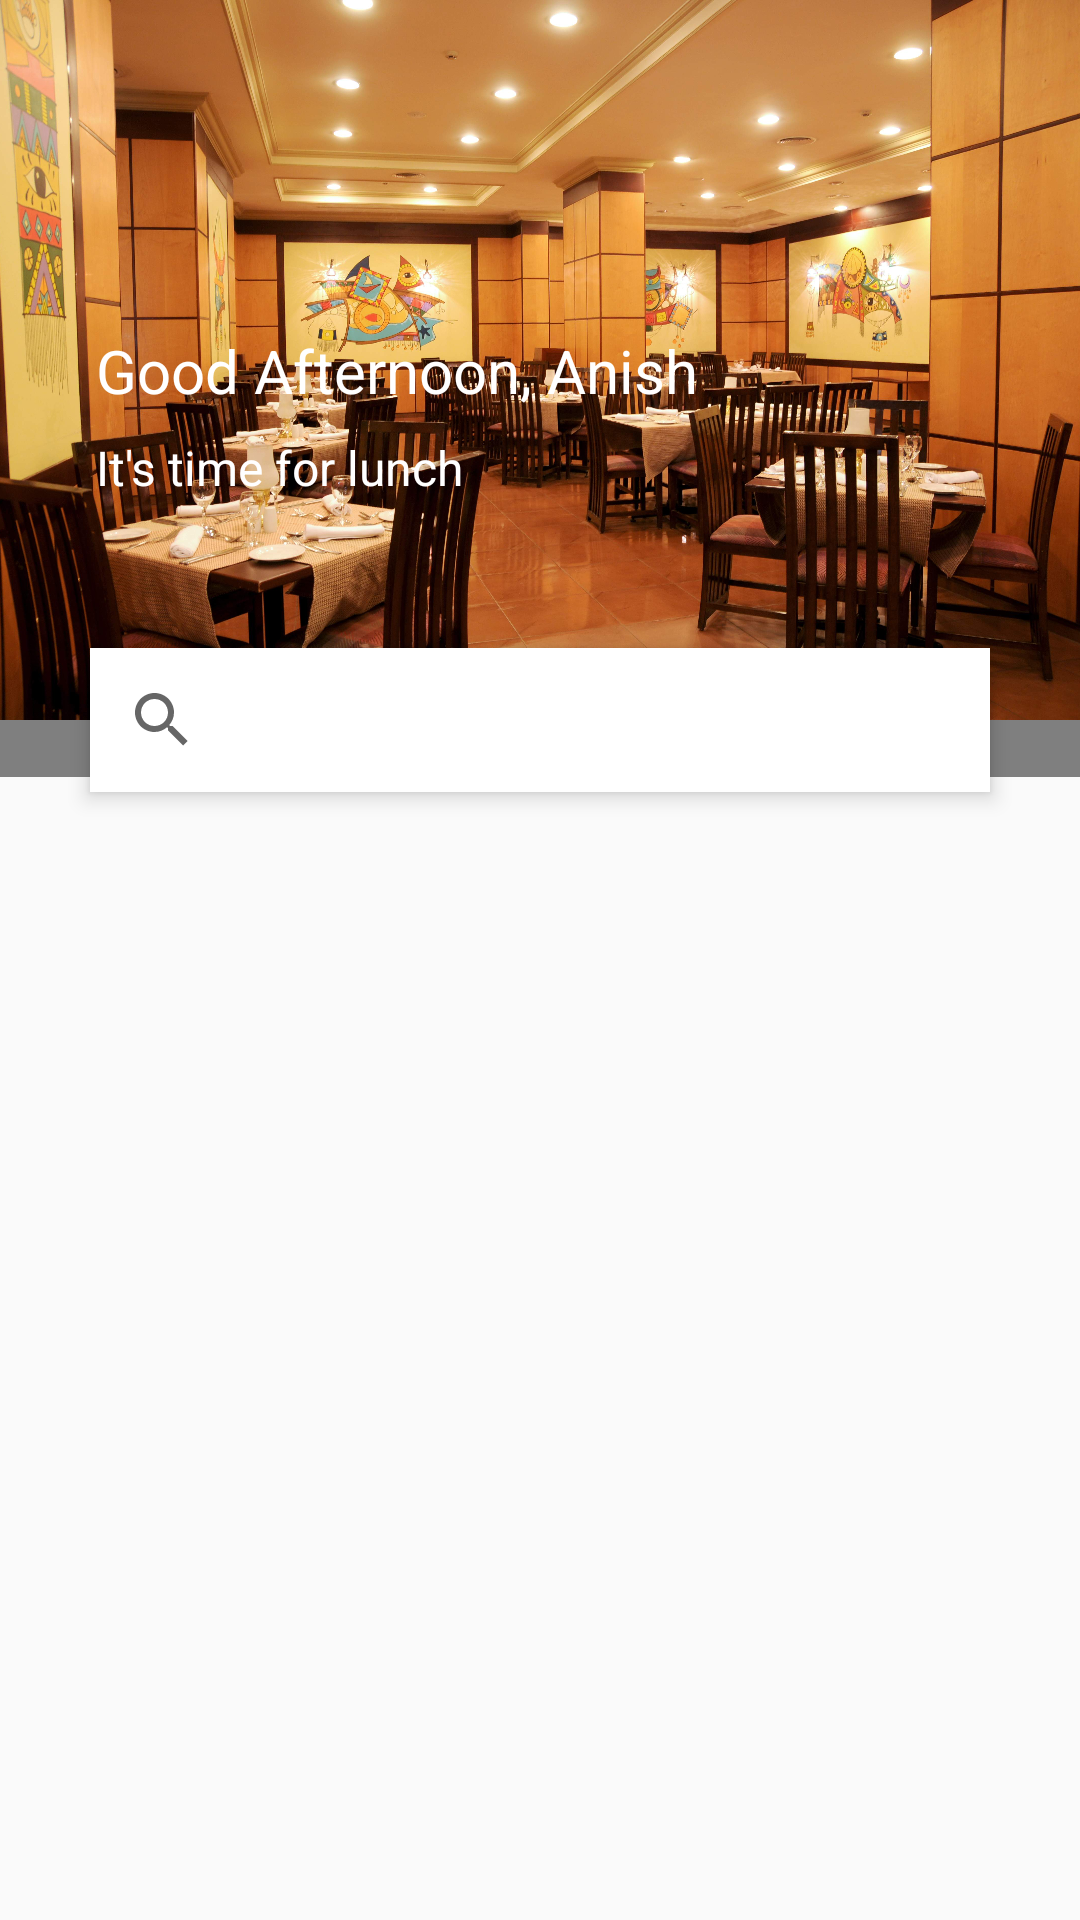

This screen was rendered from an Android layout file. Write that file and the resources it references.
<!-- AndroidManifest.xml: activity theme AppTheme.NoActionBar -->
<!-- res/layout/activity_main.xml -->
<?xml version="1.0" encoding="utf-8"?>
<android.support.design.widget.CoordinatorLayout xmlns:android="http://schemas.android.com/apk/res/android"
    xmlns:app="http://schemas.android.com/apk/res-auto"
    xmlns:tools="http://schemas.android.com/tools"
    android:layout_width="match_parent"
    android:layout_height="match_parent"
    android:fitsSystemWindows="true"
    tools:context=".activities.MainActivity">

    <android.support.design.widget.AppBarLayout
        android:id="@+id/appbar"
        android:layout_width="match_parent"
        android:layout_height="wrap_content"
        android:fitsSystemWindows="true">

        <android.support.design.widget.CollapsingToolbarLayout
            android:layout_width="match_parent"
            android:layout_height="240dp"
            app:contentScrim="@color/primary"
            app:layout_scrollFlags="scroll|exitUntilCollapsed">

            <ImageView
                android:layout_width="match_parent"
                android:layout_height="match_parent"
                android:fitsSystemWindows="true"
                android:scaleType="centerCrop"
                android:src="@drawable/resturant_1"
                app:layout_collapseMode="parallax" />

            <RelativeLayout
                android:layout_width="wrap_content"
                android:layout_height="wrap_content">

                <TextView
                    android:id="@+id/tv_welcome"
                    android:layout_width="match_parent"
                    android:layout_height="wrap_content"
                    android:layout_marginHorizontal="@dimen/margin_xlarge"
                    android:layout_marginTop="110dp"
                    android:text="Good Afternoon, Anish"
                    android:textColor="@color/primaryTextColor"
                    android:textSize="@dimen/text_regular_3x" />

                <TextView
                    android:id="@+id/tv_lunch"
                    android:layout_width="match_parent"
                    android:layout_height="wrap_content"
                    android:layout_alignLeft="@+id/tv_welcome"
                    android:layout_below="@+id/tv_welcome"
                    android:layout_marginTop="@dimen/margin_medium"
                    android:text="It's time for lunch"
                    android:textColor="@color/primaryTextColor"
                    android:textSize="@dimen/text_regular_2x" />
            </RelativeLayout>


            <android.support.v7.widget.Toolbar
                android:id="@+id/toolbar"
                android:layout_width="match_parent"
                android:layout_height="?attr/actionBarSize"
                app:layout_collapseMode="pin" />

        </android.support.design.widget.CollapsingToolbarLayout>

    </android.support.design.widget.AppBarLayout>

    <FrameLayout
        android:layout_width="match_parent"
        android:layout_height="wrap_content"
        android:background="@color/secondaryLightColor"
        app:layout_behavior="@string/appbar_scrolling_view_behavior">

        <android.support.v4.widget.SwipeRefreshLayout
            android:id="@+id/swipe_refresh_layout"
            android:layout_width="match_parent"
            android:layout_height="match_parent">

            <android.support.v7.widget.RecyclerView
                android:id="@+id/rv_restaurants"
                android:layout_width="match_parent"
                android:layout_height="wrap_content" />
        </android.support.v4.widget.SwipeRefreshLayout>

        <include
            android:id="@+id/vp_empty"
            layout="@layout/view_pod_empty"
            android:layout_width="match_parent"
            android:layout_height="match_parent"
            android:visibility="gone" />


    </FrameLayout>


    <android.support.v7.widget.SearchView
        android:layout_width="300dp"
        android:layout_height="wrap_content"
        android:background="@color/secondaryLightColor"
        android:elevation="@dimen/margin_small"
        android:overScrollMode="always"
        app:layout_anchor="@id/appbar"
        app:layout_anchorGravity="center_horizontal|bottom" />

    

</android.support.design.widget.CoordinatorLayout>
<!-- res/layout/view_pod_empty.xml (included above) -->
<?xml version="1.0" encoding="utf-8"?>
<com.mem.asartaline.viewpods.EmptyViewPod xmlns:android="http://schemas.android.com/apk/res/android"
    android:layout_width="match_parent"
    android:layout_height="match_parent"
    xmlns:tools="http://schemas.android.com/tools">

    <ImageView
        android:id="@+id/iv_empty"
        android:layout_width="match_parent"
        android:layout_height="400dp"
        android:layout_centerInParent="true"
        tools:src="@drawable/empty_image" />

    <TextView
        android:id="@+id/tv_empty"
        android:layout_width="wrap_content"
        android:layout_height="wrap_content"
        android:layout_below="@id/iv_empty"
        android:layout_centerHorizontal="true"
        android:layout_marginTop="@dimen/margin_medium_2"
        tools:text="@string/empty_msg"
        android:textSize="@dimen/text_regular_2x"/>

</com.mem.asartaline.viewpods.EmptyViewPod>
<!-- resources referenced by this layout -->
<resources>
  <color name="primary">#FF9800</color>
  <color name="primaryTextColor">#ffffff</color>
  <color name="secondaryLightColor">#ffffff</color>
  <color name="secondary_text">#757575</color>
  <dimen name="margin_card_medium">6dp</dimen>
  <dimen name="margin_medium">8dp</dimen>
  <dimen name="margin_medium_2">16dp</dimen>
  <dimen name="margin_small">4dp</dimen>
  <dimen name="margin_xlarge">32dp</dimen>
  <dimen name="text_regular_2x">16sp</dimen>
  <dimen name="text_regular_3x">20sp</dimen>
  <!-- drawable resturant_1: jpg bitmap (drawable-xxxhdpi, 810483 bytes) -->
  <string name="empty_msg">Please check your internet connection.</string>
  <style name="AppTheme.NoActionBar">
          <item name="windowActionBar">false</item>
          <item name="windowNoTitle">true</item>
      </style>
</resources>
